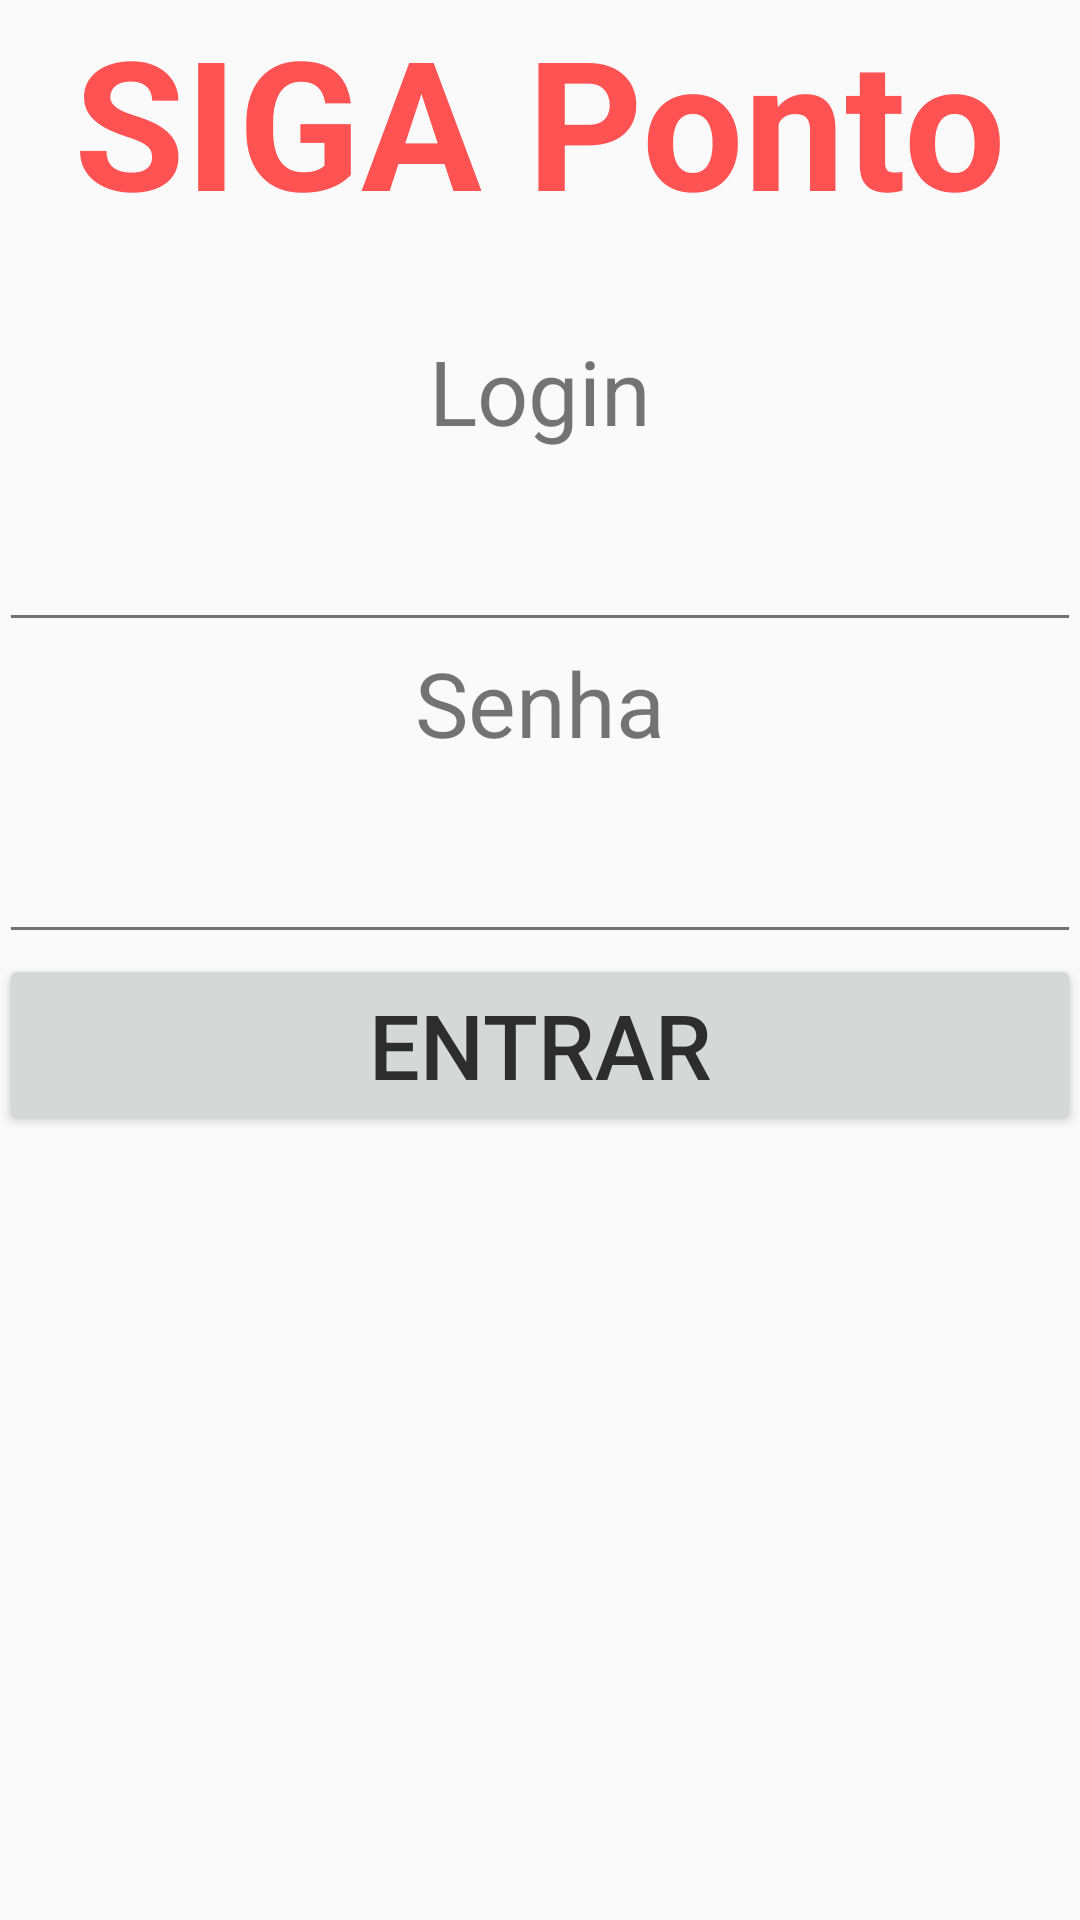

Reconstruct the res/layout file that produces this screen, plus the resources it refers to.
<!-- AndroidManifest.xml: activity theme AppTheme -->
<!-- res/layout/activity_login.xml -->
<?xml version="1.0" encoding="utf-8"?>
<LinearLayout xmlns:android="http://schemas.android.com/apk/res/android"
    xmlns:tools="http://schemas.android.com/tools"
    android:id="@+id/activity_siga_ponto"
    android:layout_width="match_parent"
    android:layout_height="match_parent"
    android:paddingBottom="@dimen/activity_vertical_margin"
    android:paddingLeft="@dimen/activity_horizontal_margin"
    android:paddingRight="@dimen/activity_horizontal_margin"
    android:paddingTop="@dimen/activity_vertical_margin"
    tools:context="me.dm7.barcodescanner.zxing.sample.LoginActivity"
    android:orientation="vertical"


    >


    <TextView
        android:text="SIGA Ponto"
        android:layout_width="wrap_content"
        android:layout_height="wrap_content"
        android:textSize="60sp"
        android:textColor="@color/accent"
        android:textStyle="bold"
        android:layout_gravity="center"
        android:id="@+id/titleApp"
        />

    <TextView
        android:text="@string/lblLogin"
        android:layout_width="wrap_content"
        android:layout_height="wrap_content"
        android:layout_gravity="center"
        android:layout_marginTop="30dp"
        android:textSize="30sp"
        android:id="@+id/txtLogin"
        />

    <EditText
        android:layout_width="match_parent"
        android:layout_height="wrap_content"
        android:inputType="textPersonName"
        android:layout_gravity="center"
        android:textSize="35sp"
        android:id="@+id/edtLogin"
       />

    <TextView
        android:text="@string/lblPass"
        android:layout_width="match_parent"
        android:layout_height="wrap_content"
        android:layout_gravity="center"
        android:gravity="center"
        android:textSize="30sp"
        android:id="@+id/passApp"

        />

    <EditText
        android:layout_width="match_parent"
        android:layout_height="wrap_content"
        android:inputType="textPassword"
        android:ems="10"
        android:id="@+id/edtPassApp"
        android:textSize="35sp"
        android:layout_gravity="center"
        />

    <Button
        android:text="Entrar"
        android:textSize="30sp"
        android:layout_width="match_parent"
        android:layout_height="wrap_content"
        android:id="@+id/btnLogin"
        android:layout_gravity="center"
        android:onClick="loginSIGA"
        />

    <TextView

        android:layout_width="match_parent"
        android:layout_height="wrap_content"
        android:id="@+id/txtMsg"
        android:layout_gravity="center"
        android:layout_marginTop="20dp"
        android:textSize="25sp"
        android:textColor="@color/primary"
        android:gravity="center"
        />

</LinearLayout>
<!-- resources referenced by this layout -->
<resources>
  <color name="accent">#ff5252</color>
  <color name="primary">#fa2729</color>
  <string name="lblLogin">Login</string>
  <string name="lblPass">Senha</string>
  <style name="AppTheme" parent="Theme.AppCompat.Light.DarkActionBar">
          <item name="colorPrimary">@color/primary</item>
          
          <item name="colorPrimaryDark">@color/primary_dark</item>
          
          <item name="colorAccent">@color/accent</item>
          
          <item name="android:textColorPrimary">@color/primary_text</item>
          
          <item name="android:textColorSecondary">@color/secondary_text</item>
          <item name="windowActionBar">false</item>
          <item name="windowNoTitle">true</item>
      </style>
  <color name="primary_dark">#660107</color>
  <color name="primary_text">#2d2d2d</color>
  <color name="secondary_text">#727272</color>
</resources>
